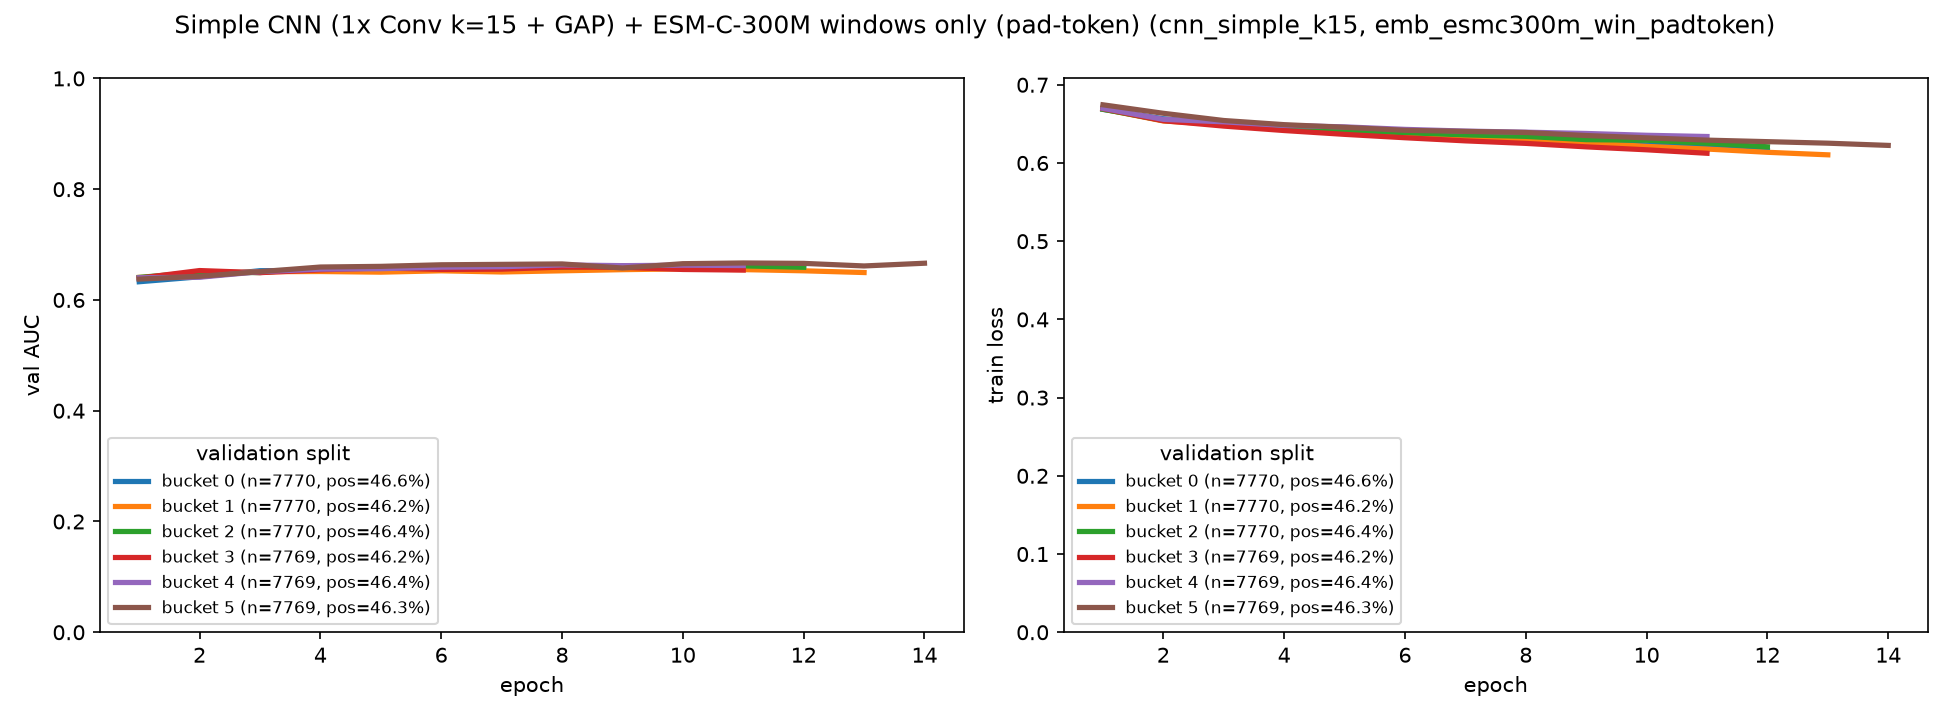

The data file committed next to this chart (first rows):
bucket, epoch, train_loss, val_auc
0, 1, 0.6685, 0.6329
0, 2, 0.6566, 0.6418
0, 3, 0.6496, 0.6528
0, 4, 0.6437, 0.6536
0, 5, 0.6403, 0.6545
0, 6, 0.6376, 0.6586
0, 7, 0.6345, 0.6539
0, 8, 0.6291, 0.6584
0, 9, 0.628, 0.6609
0, 10, 0.6231, 0.6595
0, 11, 0.6202, 0.6595
0, 12, 0.6157, 0.6579
1, 1, 0.669, 0.6407
1, 2, 0.6537, 0.6455
1, 3, 0.649, 0.651
1, 4, 0.6437, 0.6513
1, 5, 0.64, 0.6502
1, 6, 0.6359, 0.6526
1, 7, 0.6338, 0.6505
1, 8, 0.6294, 0.6526
1, 9, 0.6257, 0.6547
1, 10, 0.6212, 0.6561
1, 11, 0.6178, 0.6548
1, 12, 0.6137, 0.6526
1, 13, 0.6104, 0.6495
2, 1, 0.6687, 0.6407
2, 2, 0.6544, 0.6501
2, 3, 0.65, 0.6494
2, 4, 0.6459, 0.6577
2, 5, 0.6416, 0.6592
2, 6, 0.6388, 0.6597
2, 7, 0.6359, 0.6604
2, 8, 0.634, 0.6593
2, 9, 0.6298, 0.6619
2, 10, 0.629, 0.6572
2, 11, 0.6253, 0.6615
2, 12, 0.6207, 0.659
3, 1, 0.6695, 0.6394
3, 2, 0.6541, 0.6531
3, 3, 0.6472, 0.6493
3, 4, 0.6415, 0.6543
3, 5, 0.6366, 0.6577
3, 6, 0.6323, 0.6551
3, 7, 0.6283, 0.6556
3, 8, 0.6251, 0.6594
3, 9, 0.6206, 0.6589
3, 10, 0.6169, 0.655
3, 11, 0.6124, 0.6539
4, 1, 0.6698, 0.6401
4, 2, 0.6558, 0.641
4, 3, 0.6526, 0.6511
4, 4, 0.648, 0.6556
4, 5, 0.6462, 0.6564
4, 6, 0.643, 0.6592
4, 7, 0.6408, 0.66
4, 8, 0.6394, 0.6632
4, 9, 0.6377, 0.662
4, 10, 0.6354, 0.6628
4, 11, 0.6339, 0.6621
5, 1, 0.6744, 0.6377
... 13 more rows
